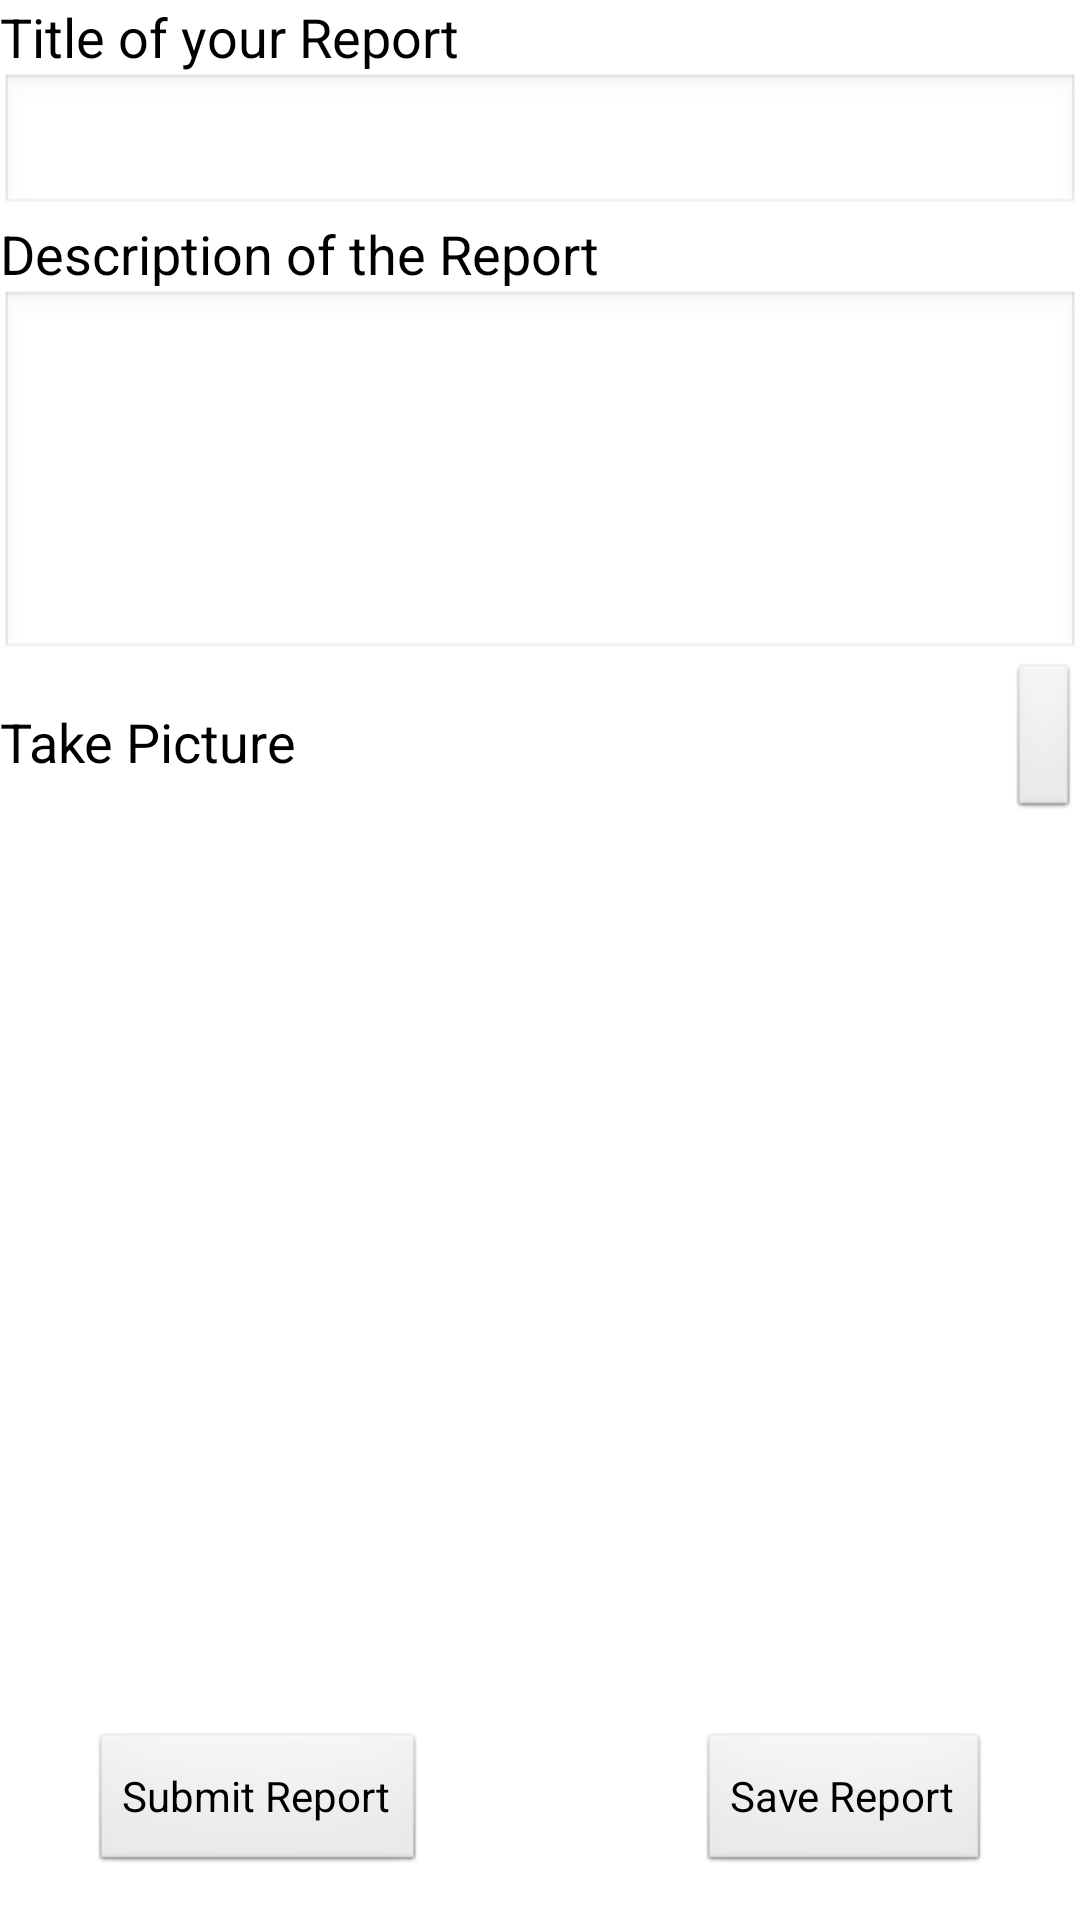

Android layout source for this screen:
<!-- AndroidManifest.xml: application theme AppTheme -->
<!-- res/layout/activity_main.xml -->
<LinearLayout xmlns:android="http://schemas.android.com/apk/res/android"
    android:layout_width="fill_parent"
    android:layout_height="fill_parent"
    android:orientation="vertical" >

    <TextView
        android:id="@+id/txt_title"
        android:layout_width="match_parent"
        android:layout_height="wrap_content"
        android:text="@string/lable_title"
        android:textAppearance="?android:attr/textAppearanceMedium" />

    <EditText
        android:id="@+id/edit_title"
        android:layout_width="match_parent"
        android:layout_height="wrap_content"
        android:ems="10"
        android:inputType="textMultiLine" />

    <TextView
        android:id="@+id/txt_desc"
        android:layout_width="match_parent"
        android:layout_height="wrap_content"
        android:text="@string/lable_description"
        android:textAppearance="?android:attr/textAppearanceMedium" />

    <EditText
        android:id="@+id/edit_desc"
        android:layout_width="match_parent"
        android:layout_height="124dp"
        android:ems="10"
        android:inputType="textMultiLine" >

    </EditText>

    <LinearLayout
        android:layout_width="match_parent"
        android:layout_height="53dp" >

        <TextView
            android:id="@+id/txt_photo"
            android:layout_width="0dp"
            android:layout_height="wrap_content"
            android:layout_gravity="center"
            android:layout_weight="0.69"
            android:text="@string/lable_photo"
            android:textAppearance="?android:attr/textAppearanceMedium" />

        <ImageButton
            android:id="@+id/btn_photo"
            android:layout_width="wrap_content"
            android:layout_height="match_parent"
            android:src="@drawable/ic_launcher"
            android:contentDescription="@string/button_photo" />
    </LinearLayout>

    <RelativeLayout
        android:layout_width="match_parent"
        android:layout_height="match_parent" >

        <Button
            android:id="@+id/btn_submit"
            android:layout_width="wrap_content"
            android:layout_height="wrap_content"
            android:layout_alignParentBottom="true"
            android:layout_marginLeft="30dp"
            android:layout_marginBottom="15dp"
            android:text="@string/button_submit" />

        <Button
            android:id="@+id/btn_save"
            android:layout_width="wrap_content"
            android:layout_height="wrap_content"
            android:layout_alignParentBottom="true"
            android:layout_alignParentRight="true"
            android:layout_marginBottom="15dp"
            android:layout_marginRight="30dp"
            android:text="@string/button_save" />

        <ImageView
            android:id="@+id/last_photo"
            android:layout_width="wrap_content"
            android:layout_height="wrap_content"
            android:layout_above="@+id/btn_submit"
            android:layout_alignParentLeft="true"
            android:layout_alignParentRight="true"
            android:layout_alignParentTop="true"
            android:src="@drawable/abc_ab_bottom_solid_dark_holo"
            android:visibility="invisible" />

    </RelativeLayout>

</LinearLayout>
<!-- resources referenced by this layout -->
<resources>
  <string name="button_photo">Take Photo</string>
  <string name="button_save">Save Report</string>
  <string name="button_submit">Submit Report</string>
  <string name="lable_description">Description of the Report</string>
  <string name="lable_photo">Take Picture</string>
  <string name="lable_title">Title of your Report</string>
  <style name="AppTheme" parent="AppBaseTheme">
          
      </style>
  <style name="AppBaseTheme" parent="android:Theme.Light">
          
      </style>
</resources>
